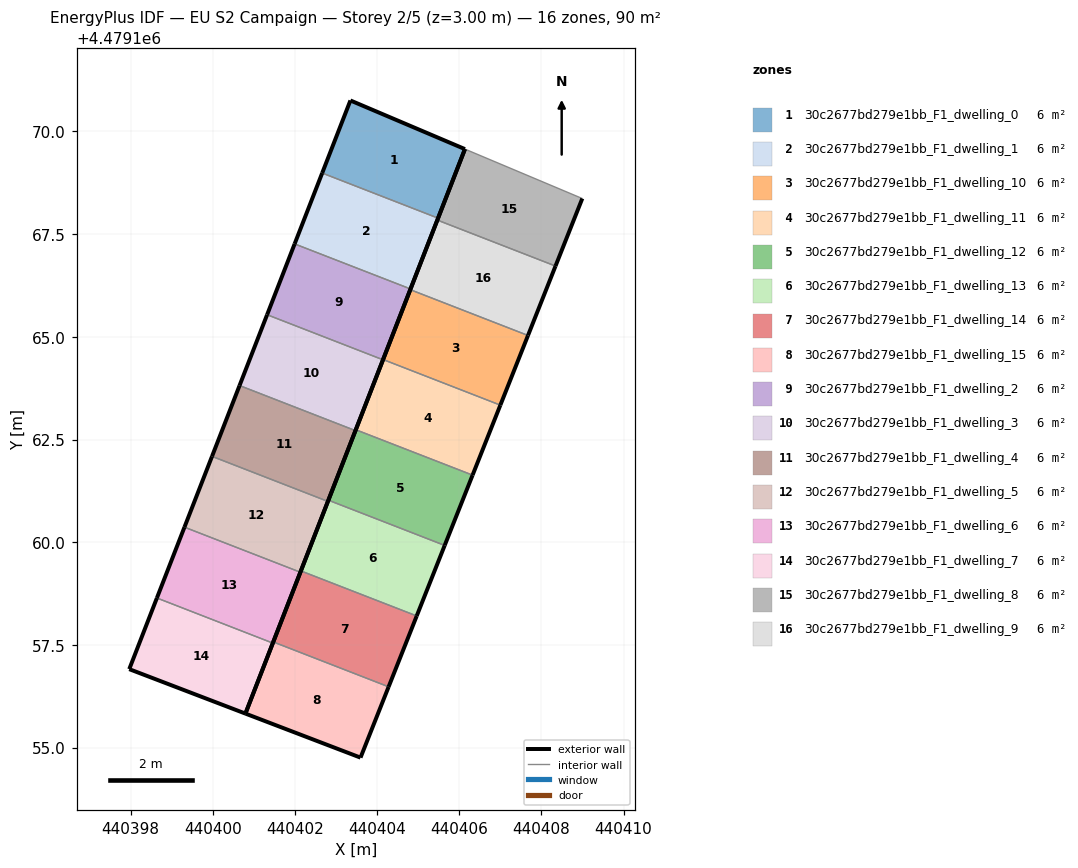
=== STOREY PLAN SPEC (per zone: floor XY polygon, exterior-wall plan segments, windows/doors) ===
zone 1: 30c2677bd279e1bb_F1_dwelling_0  (5.6 m²)
  floor: (440405.48, 4479167.89) (440406.14, 4479169.57) (440403.35, 4479170.75) (440402.66, 4479168.99)
  exterior wall: (440403.35, 4479170.75) – (440406.14, 4479169.57)  [3.0 m]
  exterior wall: (440406.14, 4479169.57) – (440405.48, 4479167.89)  [1.8 m]
  exterior wall: (440402.66, 4479168.99) – (440403.35, 4479170.75)  [1.9 m]
  interior walls: 1
zone 2: 30c2677bd279e1bb_F1_dwelling_1  (5.6 m²)
  floor: (440404.81, 4479166.17) (440405.48, 4479167.89) (440402.66, 4479168.99) (440401.99, 4479167.26)
  exterior wall: (440405.48, 4479167.89) – (440404.81, 4479166.17)  [1.8 m]
  exterior wall: (440401.99, 4479167.26) – (440402.66, 4479168.99)  [1.9 m]
  interior walls: 2
zone 3: 30c2677bd279e1bb_F1_dwelling_10  (5.6 m²)
  floor: (440407.00, 4479163.34) (440407.67, 4479165.03) (440404.81, 4479166.15) (440404.15, 4479164.45)
  exterior wall: (440407.67, 4479165.03) – (440407.00, 4479163.34)  [1.8 m]
  exterior wall: (440404.15, 4479164.45) – (440404.81, 4479166.15)  [1.8 m]
  interior walls: 2
zone 4: 30c2677bd279e1bb_F1_dwelling_11  (5.6 m²)
  floor: (440406.32, 4479161.63) (440407.00, 4479163.34) (440404.15, 4479164.45) (440403.48, 4479162.74)
  exterior wall: (440407.00, 4479163.34) – (440406.32, 4479161.63)  [1.8 m]
  exterior wall: (440403.48, 4479162.74) – (440404.15, 4479164.45)  [1.8 m]
  interior walls: 2
zone 5: 30c2677bd279e1bb_F1_dwelling_12  (5.6 m²)
  floor: (440405.64, 4479159.92) (440406.32, 4479161.63) (440403.48, 4479162.74) (440402.81, 4479161.02)
  exterior wall: (440406.32, 4479161.63) – (440405.64, 4479159.92)  [1.8 m]
  exterior wall: (440402.81, 4479161.02) – (440403.48, 4479162.74)  [1.8 m]
  interior walls: 2
zone 6: 30c2677bd279e1bb_F1_dwelling_13  (5.6 m²)
  floor: (440404.96, 4479158.21) (440405.64, 4479159.92) (440402.81, 4479161.02) (440402.14, 4479159.30)
  exterior wall: (440405.64, 4479159.92) – (440404.96, 4479158.21)  [1.8 m]
  exterior wall: (440402.14, 4479159.30) – (440402.81, 4479161.02)  [1.8 m]
  interior walls: 2
zone 7: 30c2677bd279e1bb_F1_dwelling_14  (5.6 m²)
  floor: (440404.28, 4479156.48) (440404.96, 4479158.21) (440402.14, 4479159.30) (440401.47, 4479157.57)
  exterior wall: (440404.96, 4479158.21) – (440404.28, 4479156.48)  [1.9 m]
  exterior wall: (440401.47, 4479157.57) – (440402.14, 4479159.30)  [1.9 m]
  interior walls: 2
zone 8: 30c2677bd279e1bb_F1_dwelling_15  (5.6 m²)
  floor: (440403.59, 4479154.76) (440404.28, 4479156.48) (440401.47, 4479157.57) (440400.79, 4479155.83)
  exterior wall: (440404.28, 4479156.48) – (440403.59, 4479154.76)  [1.9 m]
  exterior wall: (440403.59, 4479154.76) – (440400.79, 4479155.83)  [3.0 m]
  exterior wall: (440400.79, 4479155.83) – (440401.47, 4479157.57)  [1.9 m]
  interior walls: 1
zone 9: 30c2677bd279e1bb_F1_dwelling_2  (5.6 m²)
  floor: (440404.14, 4479164.44) (440404.81, 4479166.17) (440401.99, 4479167.26) (440401.32, 4479165.54)
  exterior wall: (440404.81, 4479166.17) – (440404.14, 4479164.44)  [1.8 m]
  exterior wall: (440401.32, 4479165.54) – (440401.99, 4479167.26)  [1.8 m]
  interior walls: 2
zone 10: 30c2677bd279e1bb_F1_dwelling_3  (5.6 m²)
  floor: (440403.47, 4479162.72) (440404.14, 4479164.44) (440401.32, 4479165.54) (440400.65, 4479163.81)
  exterior wall: (440404.14, 4479164.44) – (440403.47, 4479162.72)  [1.9 m]
  exterior wall: (440400.65, 4479163.81) – (440401.32, 4479165.54)  [1.8 m]
  interior walls: 2
zone 11: 30c2677bd279e1bb_F1_dwelling_4  (5.6 m²)
  floor: (440402.80, 4479160.99) (440403.47, 4479162.72) (440400.65, 4479163.81) (440399.98, 4479162.09)
  exterior wall: (440403.47, 4479162.72) – (440402.80, 4479160.99)  [1.8 m]
  exterior wall: (440399.98, 4479162.09) – (440400.65, 4479163.81)  [1.8 m]
  interior walls: 2
zone 12: 30c2677bd279e1bb_F1_dwelling_5  (5.6 m²)
  floor: (440402.13, 4479159.27) (440402.80, 4479160.99) (440399.98, 4479162.09) (440399.31, 4479160.37)
  exterior wall: (440402.80, 4479160.99) – (440402.13, 4479159.27)  [1.8 m]
  exterior wall: (440399.31, 4479160.37) – (440399.98, 4479162.09)  [1.8 m]
  interior walls: 2
zone 13: 30c2677bd279e1bb_F1_dwelling_6  (5.6 m²)
  floor: (440401.46, 4479157.54) (440402.13, 4479159.27) (440399.31, 4479160.37) (440398.64, 4479158.64)
  exterior wall: (440402.13, 4479159.27) – (440401.46, 4479157.54)  [1.9 m]
  exterior wall: (440398.64, 4479158.64) – (440399.31, 4479160.37)  [1.8 m]
  interior walls: 2
zone 14: 30c2677bd279e1bb_F1_dwelling_7  (5.6 m²)
  floor: (440400.79, 4479155.83) (440401.46, 4479157.54) (440398.64, 4479158.64) (440397.97, 4479156.91)
  exterior wall: (440401.46, 4479157.54) – (440400.79, 4479155.83)  [1.8 m]
  exterior wall: (440400.79, 4479155.83) – (440397.97, 4479156.91)  [3.0 m]
  exterior wall: (440397.97, 4479156.91) – (440398.64, 4479158.64)  [1.9 m]
  interior walls: 1
zone 15: 30c2677bd279e1bb_F1_dwelling_8  (5.6 m²)
  floor: (440408.34, 4479166.72) (440408.99, 4479168.37) (440406.14, 4479169.57) (440405.47, 4479167.84)
  exterior wall: (440408.99, 4479168.37) – (440408.34, 4479166.72)  [1.8 m]
  exterior wall: (440405.47, 4479167.84) – (440406.14, 4479169.57)  [1.9 m]
  interior walls: 2
zone 16: 30c2677bd279e1bb_F1_dwelling_9  (5.6 m²)
  floor: (440407.67, 4479165.03) (440408.34, 4479166.72) (440405.47, 4479167.84) (440404.81, 4479166.15)
  exterior wall: (440408.34, 4479166.72) – (440407.67, 4479165.03)  [1.8 m]
  exterior wall: (440404.81, 4479166.15) – (440405.47, 4479167.84)  [1.8 m]
  interior walls: 2

=== DERIVED (storey summary) ===
Building: EU S2 Campaign
Storey: 2 of 5  (floor level z = 3.00 m)
Storey gross floor area: 89.6 m²
Zones on this storey: 16
  - 30c2677bd279e1bb_F1_dwelling_0: floor 5.6 m²; exterior wall 6.7 m (20.2 m²); WWR 0.0%
  - 30c2677bd279e1bb_F1_dwelling_1: floor 5.6 m²; exterior wall 3.7 m (11.1 m²); WWR 0.0%
  - 30c2677bd279e1bb_F1_dwelling_10: floor 5.6 m²; exterior wall 3.6 m (10.9 m²); WWR 0.0%
  - 30c2677bd279e1bb_F1_dwelling_11: floor 5.6 m²; exterior wall 3.7 m (11.0 m²); WWR 0.0%
  - 30c2677bd279e1bb_F1_dwelling_12: floor 5.6 m²; exterior wall 3.7 m (11.0 m²); WWR 0.0%
  - 30c2677bd279e1bb_F1_dwelling_13: floor 5.6 m²; exterior wall 3.7 m (11.1 m²); WWR 0.0%
  - 30c2677bd279e1bb_F1_dwelling_14: floor 5.6 m²; exterior wall 3.7 m (11.1 m²); WWR 0.0%
  - 30c2677bd279e1bb_F1_dwelling_15: floor 5.6 m²; exterior wall 6.7 m (20.2 m²); WWR 0.0%
  - 30c2677bd279e1bb_F1_dwelling_2: floor 5.6 m²; exterior wall 3.7 m (11.1 m²); WWR 0.0%
  - 30c2677bd279e1bb_F1_dwelling_3: floor 5.6 m²; exterior wall 3.7 m (11.1 m²); WWR 0.0%
  - 30c2677bd279e1bb_F1_dwelling_4: floor 5.6 m²; exterior wall 3.7 m (11.1 m²); WWR 0.0%
  - 30c2677bd279e1bb_F1_dwelling_5: floor 5.6 m²; exterior wall 3.7 m (11.1 m²); WWR 0.0%
  - 30c2677bd279e1bb_F1_dwelling_6: floor 5.6 m²; exterior wall 3.7 m (11.1 m²); WWR 0.0%
  - 30c2677bd279e1bb_F1_dwelling_7: floor 5.6 m²; exterior wall 6.7 m (20.2 m²); WWR 0.0%
  - 30c2677bd279e1bb_F1_dwelling_8: floor 5.6 m²; exterior wall 3.6 m (10.9 m²); WWR 0.0%
  - 30c2677bd279e1bb_F1_dwelling_9: floor 5.6 m²; exterior wall 3.6 m (10.9 m²); WWR 0.0%
Zone adjacency (shared interzone walls):
  - 30c2677bd279e1bb_F1_dwelling_0 ↔ 30c2677bd279e1bb_F1_dwelling_1
  - 30c2677bd279e1bb_F1_dwelling_1 ↔ 30c2677bd279e1bb_F1_dwelling_2
  - 30c2677bd279e1bb_F1_dwelling_10 ↔ 30c2677bd279e1bb_F1_dwelling_11
  - 30c2677bd279e1bb_F1_dwelling_10 ↔ 30c2677bd279e1bb_F1_dwelling_9
  - 30c2677bd279e1bb_F1_dwelling_11 ↔ 30c2677bd279e1bb_F1_dwelling_12
  - 30c2677bd279e1bb_F1_dwelling_12 ↔ 30c2677bd279e1bb_F1_dwelling_13
  - 30c2677bd279e1bb_F1_dwelling_13 ↔ 30c2677bd279e1bb_F1_dwelling_14
  - 30c2677bd279e1bb_F1_dwelling_14 ↔ 30c2677bd279e1bb_F1_dwelling_15
  - 30c2677bd279e1bb_F1_dwelling_2 ↔ 30c2677bd279e1bb_F1_dwelling_3
  - 30c2677bd279e1bb_F1_dwelling_3 ↔ 30c2677bd279e1bb_F1_dwelling_4
  - 30c2677bd279e1bb_F1_dwelling_4 ↔ 30c2677bd279e1bb_F1_dwelling_5
  - 30c2677bd279e1bb_F1_dwelling_5 ↔ 30c2677bd279e1bb_F1_dwelling_6
  - 30c2677bd279e1bb_F1_dwelling_6 ↔ 30c2677bd279e1bb_F1_dwelling_7
  - 30c2677bd279e1bb_F1_dwelling_8 ↔ 30c2677bd279e1bb_F1_dwelling_9